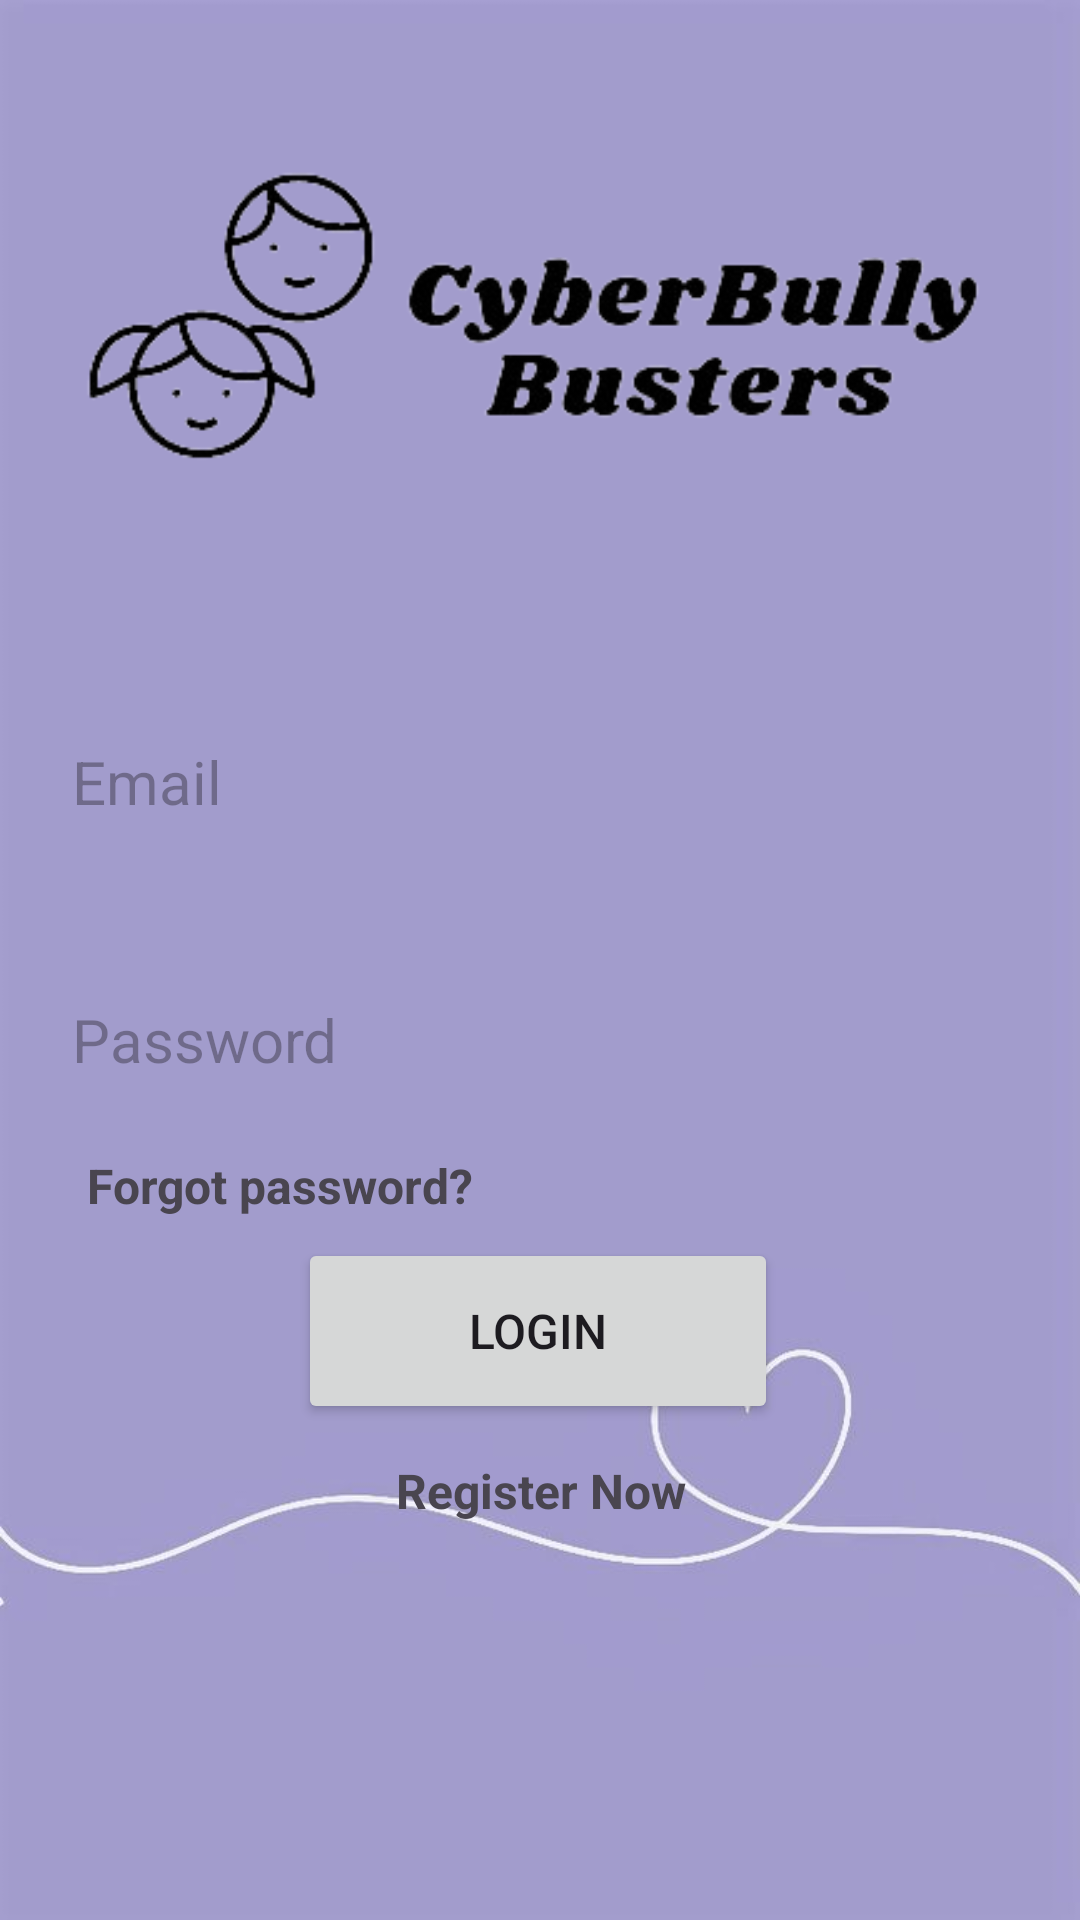

Produce the Android XML layout that renders to this screen, including the resource entries it uses.
<!-- AndroidManifest.xml: application theme Base.Theme.FYP -->
<!-- res/layout/activity_login.xml -->
<?xml version="1.0" encoding="utf-8"?>
<androidx.constraintlayout.widget.ConstraintLayout xmlns:android="http://schemas.android.com/apk/res/android"
    xmlns:app="http://schemas.android.com/apk/res-auto"
    xmlns:tools="http://schemas.android.com/tools"
    android:id="@+id/coordinatorLayout"
    android:layout_width="match_parent"
    android:layout_height="match_parent"
    android:background="@drawable/bg5"
    android:fitsSystemWindows="true"
    tools:context=".Login">

    <ImageView
        android:id="@+id/imageView"
        android:layout_width="327dp"
        android:layout_height="206dp"
        app:layout_constraintBottom_toBottomOf="parent"
        app:layout_constraintEnd_toEndOf="parent"
        app:layout_constraintHorizontal_bias="0.504"
        app:layout_constraintStart_toStartOf="parent"
        app:layout_constraintTop_toTopOf="parent"
        app:layout_constraintVertical_bias="0.0"
        app:srcCompat="@drawable/logo" />

    <EditText
        android:id="@+id/editTextLoginEmail"
        android:layout_width="352dp"
        android:layout_height="54dp"
        android:background="@drawable/input_bg"
        android:ems="10"
        android:hint="Email"
        android:inputType="text"
        android:paddingLeft="20dp"
        android:paddingTop="10dp"
        android:paddingRight="10dp"
        android:paddingBottom="10dp"
        android:textSize="20sp"
        app:layout_constraintBottom_toBottomOf="parent"
        app:layout_constraintEnd_toEndOf="parent"
        app:layout_constraintStart_toStartOf="parent"
        app:layout_constraintTop_toTopOf="parent"
        app:layout_constraintVertical_bias="0.399" />


    <EditText
        android:id="@+id/editTextLoginPassword"
        android:layout_width="352dp"
        android:layout_height="54dp"
        android:background="@drawable/input_bg"
        android:ems="10"
        android:hint="Password"
        android:inputType="textPassword"
        android:paddingLeft="20dp"
        android:paddingTop="10dp"
        android:paddingRight="10dp"
        android:paddingBottom="10dp"
        android:textSize="20sp"
        app:layout_constraintBottom_toBottomOf="parent"
        app:layout_constraintEnd_toEndOf="parent"
        app:layout_constraintStart_toStartOf="parent"
        app:layout_constraintTop_toBottomOf="@+id/editTextLoginEmail"
        app:layout_constraintVertical_bias="0.107" />

    <Button
        android:id="@+id/buttonLogin"
        android:layout_width="160dp"
        android:layout_height="62dp"
        android:layout_marginBottom="124dp"
        android:text="LOGIN"
        android:textSize="16sp"
        app:layout_constraintBottom_toBottomOf="parent"
        app:layout_constraintEnd_toEndOf="parent"
        app:layout_constraintHorizontal_bias="0.497"
        app:layout_constraintStart_toStartOf="parent"
        app:layout_constraintTop_toBottomOf="@+id/editTextLoginPassword"
        app:layout_constraintVertical_bias="0.484" />

    <TextView
        android:id="@+id/textViewRegisterNow"
        android:layout_width="wrap_content"
        android:layout_height="wrap_content"
        android:linksClickable="false"
        android:text="Register Now"
        android:textSize="16sp"
        android:textStyle="bold"
        app:layout_constraintBottom_toBottomOf="parent"
        app:layout_constraintEnd_toEndOf="parent"
        app:layout_constraintHorizontal_bias="0.501"
        app:layout_constraintStart_toStartOf="parent"
        app:layout_constraintTop_toBottomOf="@+id/buttonLogin"
        app:layout_constraintVertical_bias="0.078" />

    <ImageView
        android:id="@+id/imageViewShowHidePassLogin"
        android:layout_width="30dp"
        android:layout_height="32dp"
        app:layout_constraintBottom_toBottomOf="@+id/editTextLoginPassword"
        app:layout_constraintEnd_toEndOf="@+id/editTextLoginPassword"
        app:layout_constraintHorizontal_bias="0.96"
        app:layout_constraintStart_toStartOf="@+id/editTextLoginPassword"
        app:layout_constraintTop_toTopOf="@+id/editTextLoginPassword" />

    <TextView
        android:id="@+id/textViewForgotPass"
        android:layout_width="wrap_content"
        android:layout_height="wrap_content"
        android:layout_marginTop="8dp"
        android:text="Forgot password?"
        android:textSize="16sp"
        android:textStyle="bold"
        app:layout_constraintBottom_toTopOf="@+id/buttonLogin"
        app:layout_constraintEnd_toEndOf="parent"
        app:layout_constraintHorizontal_bias="0.125"
        app:layout_constraintStart_toStartOf="parent"
        app:layout_constraintTop_toBottomOf="@+id/editTextLoginPassword"
        app:layout_constraintVertical_bias="0.285" />

</androidx.constraintlayout.widget.ConstraintLayout>
<!-- resources referenced by this layout -->
<resources>
  <!-- drawable bg5: jpg bitmap (drawable, 12249 bytes) -->
  <!-- drawable logo: png bitmap (drawable, 23951 bytes) -->
  <style name="Base.Theme.FYP" parent="Theme.Material3.DayNight.NoActionBar">
          
          
      </style>
</resources>
